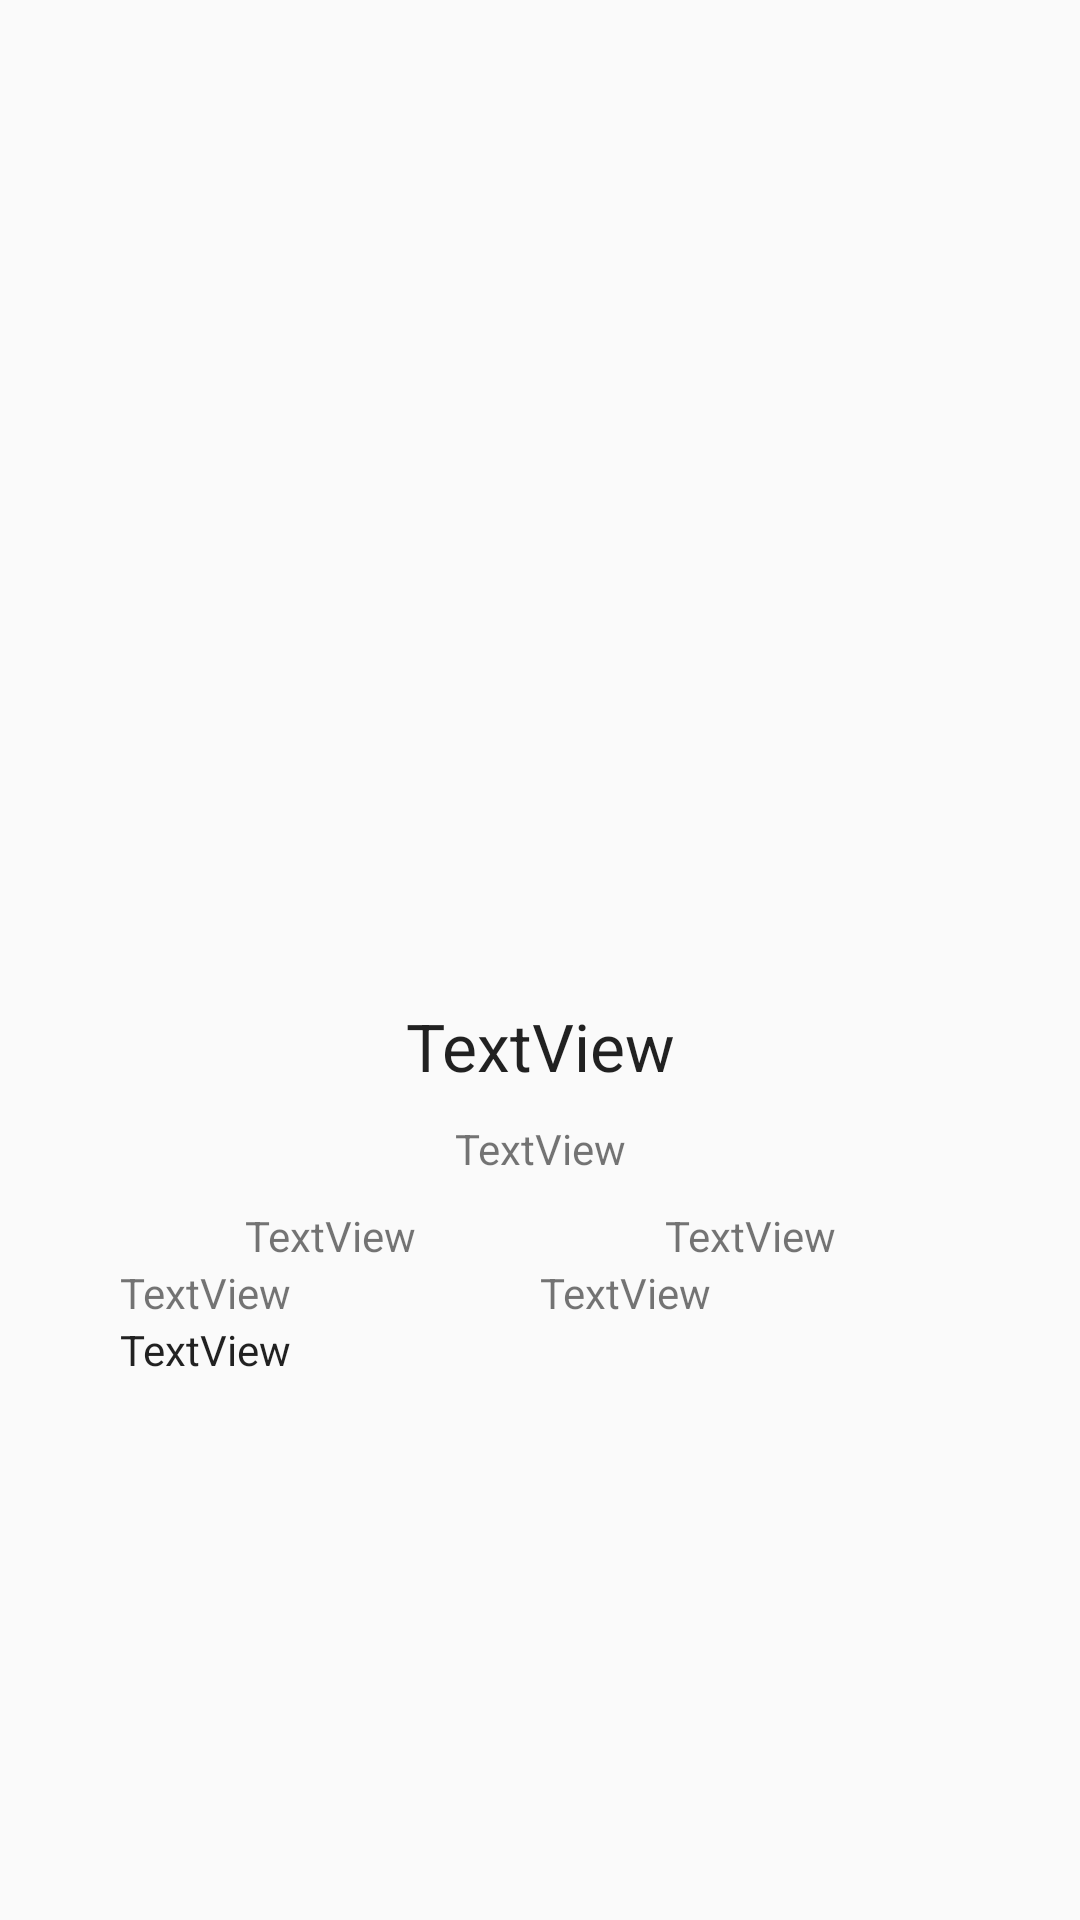

This screen was rendered from an Android layout file. Write that file and the resources it references.
<!-- AndroidManifest.xml: application theme BESTCOLOR -->
<!-- res/layout/content_focus.xml -->
<?xml version="1.0" encoding="utf-8"?>
<android.support.constraint.ConstraintLayout xmlns:android="http://schemas.android.com/apk/res/android"
    xmlns:app="http://schemas.android.com/apk/res-auto"
    xmlns:tools="http://schemas.android.com/tools"
    android:layout_width="match_parent"
    android:layout_height="match_parent"
    app:layout_behavior="@string/appbar_scrolling_view_behavior"
    tools:context=".FocusActivity"
    tools:showIn="@layout/activity_focus">

    <LinearLayout
        android:layout_width="match_parent"
        android:layout_height="match_parent"
        android:layout_margin="20dp"
        android:orientation="vertical"
        android:padding="20dp"
        tools:layout_editor_absoluteX="-1dp"
        tools:layout_editor_absoluteY="-1dp">

        <ImageView
            android:id="@+id/qrImg"
            android:layout_width="match_parent"
            android:layout_height="284dp"
            android:layout_gravity="center"
            app:srcCompat="@drawable/ic_launcher_background" />

        <TextView
            android:id="@+id/nameField"
            android:layout_width="match_parent"
            android:layout_height="wrap_content"
            android:layout_marginBottom="10dp"
            android:layout_marginTop="10dp"
            android:text="TextView"
            android:textAppearance="@style/TextAppearance.AppCompat.Large"
            android:gravity="center"/>

        <TextView
            android:id="@+id/hostField"
            android:layout_width="match_parent"
            android:layout_height="wrap_content"
            android:layout_marginBottom="10dp"
            android:text="TextView"
            android:gravity="center" />

        <LinearLayout
            android:layout_width="match_parent"
            android:layout_height="wrap_content"
            android:orientation="horizontal">

            <TextView
                android:id="@+id/timeField"
                android:layout_width="wrap_content"
                android:layout_height="wrap_content"
                android:layout_weight="1"
                android:text="TextView"
                android:gravity="center" />

            <TextView
                android:id="@+id/adrsField"
                android:layout_width="wrap_content"
                android:layout_height="wrap_content"
                android:layout_weight="1"
                android:text="TextView"
                android:gravity="center" />
        </LinearLayout>

        <LinearLayout
            android:layout_width="match_parent"
            android:layout_height="wrap_content"
            android:orientation="horizontal">

            <TextView
                android:id="@+id/latiField"
                android:layout_width="wrap_content"
                android:layout_height="wrap_content"
                android:layout_weight="1"
                android:text="TextView" />

            <TextView
                android:id="@+id/lngtField"
                android:layout_width="wrap_content"
                android:layout_height="wrap_content"
                android:layout_weight="1"
                android:text="TextView" />

        </LinearLayout>

        <TextView
            android:id="@+id/descField"
            android:layout_width="match_parent"
            android:layout_height="wrap_content"
            android:layout_weight="3"
            android:text="TextView"
            android:textAppearance="@style/TextAppearance.AppCompat.Body1" />
    </LinearLayout>
</android.support.constraint.ConstraintLayout>
<!-- res/layout/activity_focus.xml (included above) -->
<?xml version="1.0" encoding="utf-8"?>
<android.support.design.widget.CoordinatorLayout xmlns:android="http://schemas.android.com/apk/res/android"
    xmlns:app="http://schemas.android.com/apk/res-auto"
    xmlns:tools="http://schemas.android.com/tools"
    android:layout_width="match_parent"
    android:layout_height="match_parent"
    tools:context=".FocusActivity">

    <android.support.design.widget.AppBarLayout
        android:layout_width="match_parent"
        android:layout_height="wrap_content"
        android:theme="@style/AppTheme.AppBarOverlay">

        <android.support.v7.widget.Toolbar
            android:id="@+id/toolbar1"
            android:layout_width="match_parent"
            android:layout_height="?attr/actionBarSize"
            android:background="?attr/colorPrimary"
            app:popupTheme="@style/AppTheme.PopupOverlay" />

    </android.support.design.widget.AppBarLayout>

    <include layout="@layout/content_focus" />

</android.support.design.widget.CoordinatorLayout>
<!-- resources referenced by this layout -->
<resources>
  <style name="AppTheme.AppBarOverlay" parent="ThemeOverlay.AppCompat.Dark.ActionBar" />
  <style name="AppTheme.PopupOverlay" parent="ThemeOverlay.AppCompat.Light" />
  <style name="BESTCOLOR" parent="@style/AppTheme">
          <item name="colorPrimary">#FF3F51B5</item>
          <item name="colorAccent">#f3b044</item>
      </style>
  <style name="AppTheme" parent="Theme.AppCompat.Light.DarkActionBar">
          
          <item name="colorPrimary">@color/colorPrimary</item>
          <item name="colorPrimaryDark">@color/colorPrimaryDark</item>
          <item name="colorAccent">@color/colorAccent</item>
      </style>
  <!-- not gathered from this repository: default colours our renderer supplied (Android Studio template values) -->
  <color name="colorPrimary">#FF6200EE</color>
  <color name="colorPrimaryDark">#FF3700B3</color>
  <color name="colorAccent">#FF03DAC5</color>
</resources>
